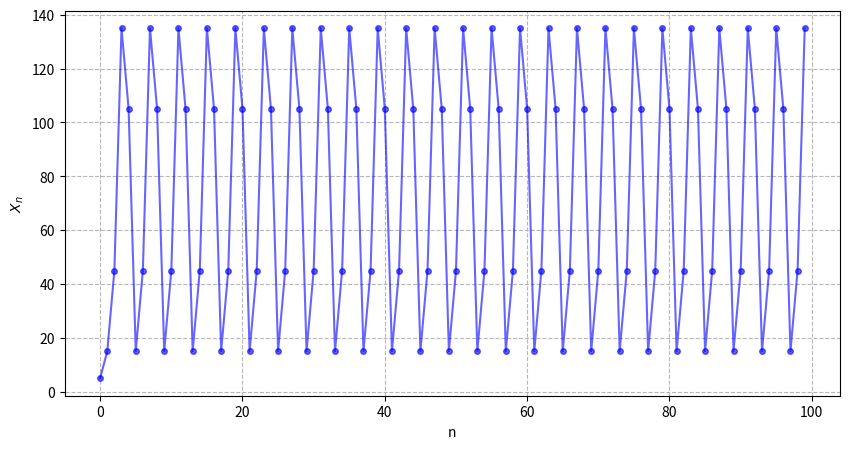
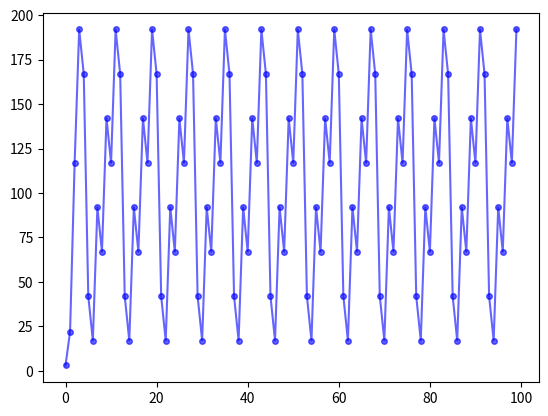

Reproduce these figures in Python, in order.
import numpy as np
import matplotlib.pyplot as plt

# COMMON
n_steps = 100
x = np.zeros(n_steps)
plt.figure(figsize=(10, 5))
plt.xlabel("n")
plt.ylabel("$X_n$")
plt.grid(True, linestyle="--", alpha=0.9)

# PART 1
x[0] = 5
for i in range(1, n_steps):
    x[i] = (3 * x[i - 1]) % 150
plt.plot(x, marker="o", linestyle="-", color="b", markersize=4, alpha=0.6)
plt.show()

# PART 2
x[0] = 3
for i in range(1, n_steps):
    x[i] = (5 * x[i - 1] + 7) % 200
plt.plot(x, marker="o", linestyle="-", color="b", markersize=4, alpha=0.6)
plt.show()
